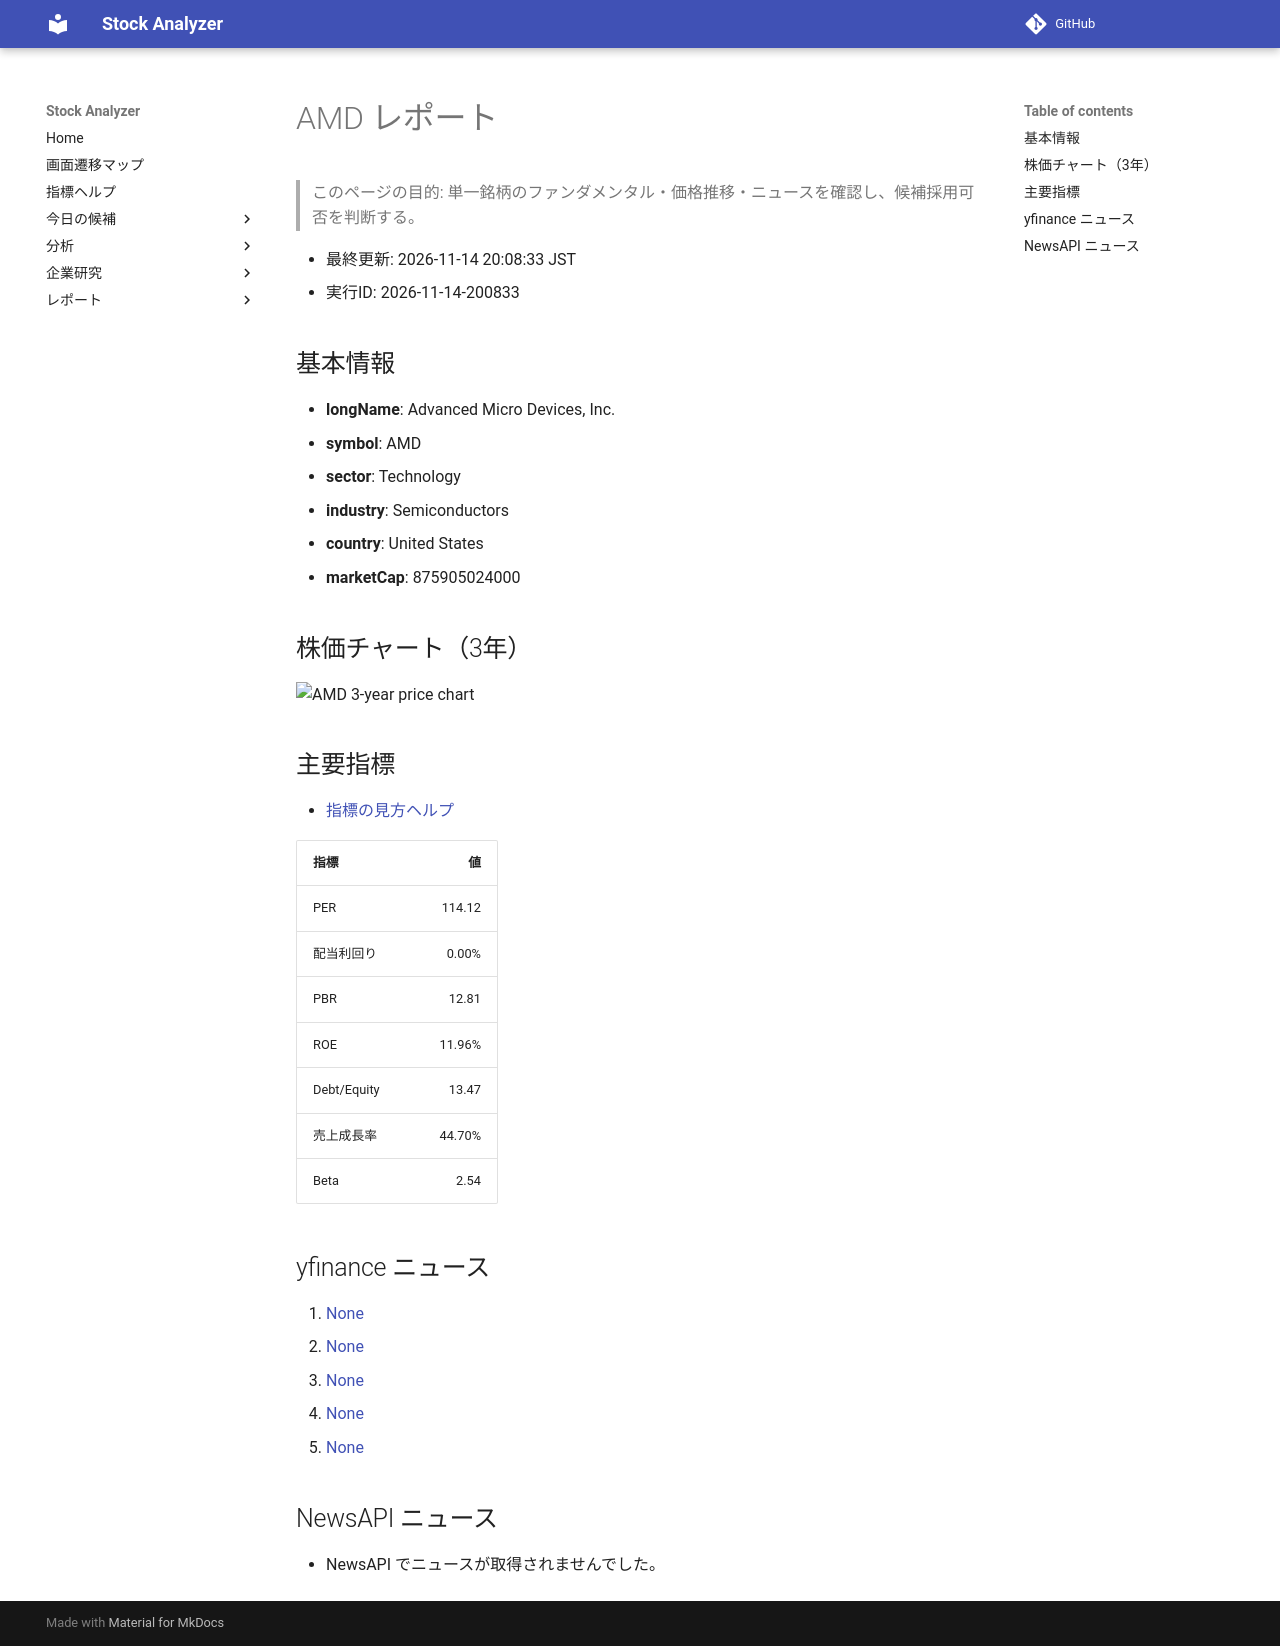

repository: Yumi-note/Making-APP · page: reports/2026-11-14/200833/AMD/index.html · generator: mkdocs

# AMD レポート

> このページの目的: 単一銘柄のファンダメンタル・価格推移・ニュースを確認し、候補採用可否を判断する。

- 最終更新: 2026-11-14 20:08:33 JST
- 実行ID: 2026-11-14-200833

## 基本情報

- **longName**: Advanced Micro Devices, Inc.
- **symbol**: AMD
- **sector**: Technology
- **industry**: Semiconductors
- **country**: United States
- **marketCap**: 875905024000

## 株価チャート（3年）

![AMD 3-year price chart](AMD_3y.png)

## 主要指標

- [指標の見方ヘルプ](../../../../indicators.md)

| 指標 | 値 |
|---|---:|
| PER | 114.12 |
| 配当利回り | 0.00% |
| PBR | 12.81 |
| ROE | 11.96% |
| Debt/Equity | 13.47 |
| 売上成長率 | 44.70% |
| Beta | 2.54 |

## yfinance ニュース

1. [None](None)
2. [None](None)
3. [None](None)
4. [None](None)
5. [None](None)

## NewsAPI ニュース

- NewsAPI でニュースが取得されませんでした。
